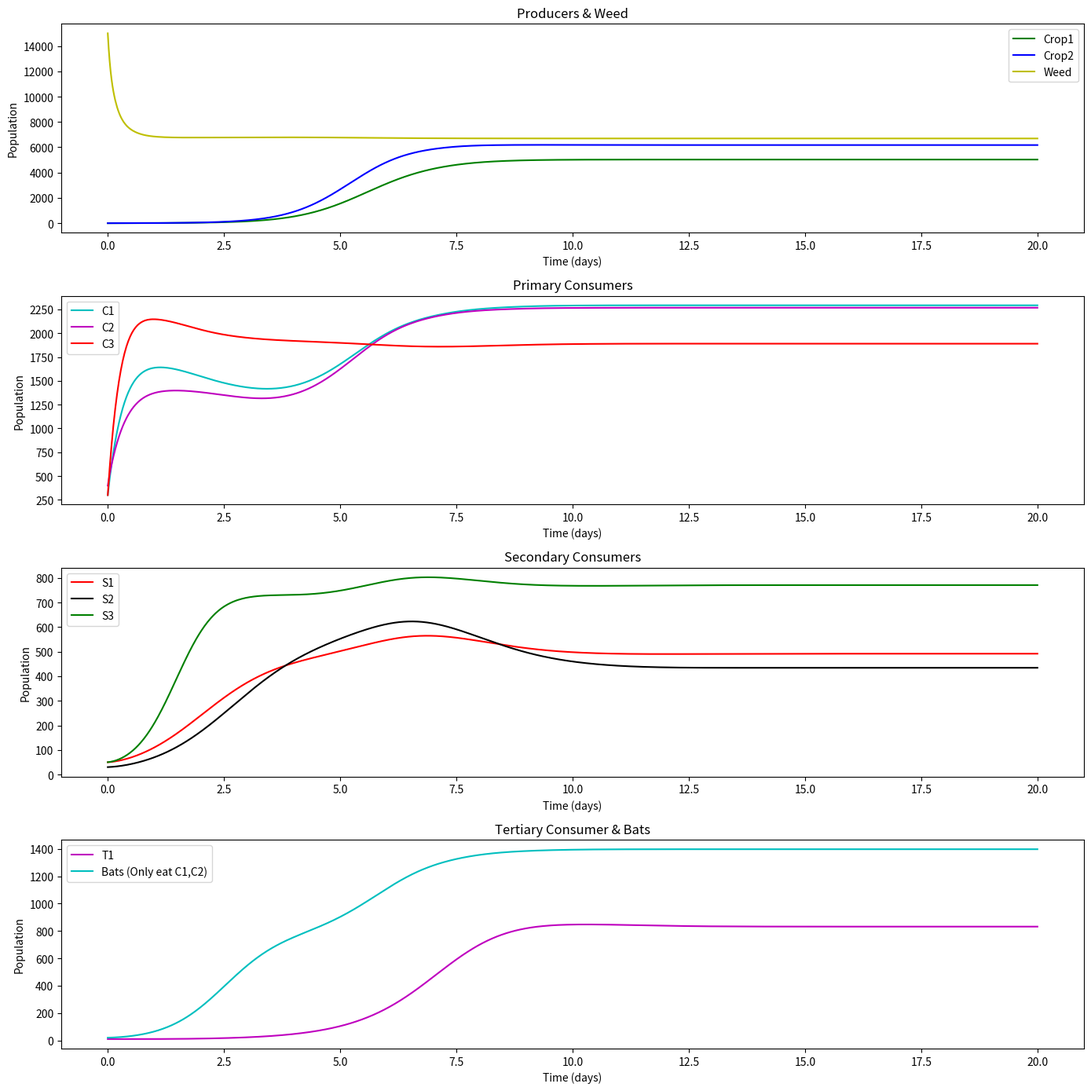

Source code (Python):
import numpy as np
import matplotlib.pyplot as plt
from scipy.integrate import solve_ivp

# ==================================
# 1. 基础参数（不考虑除草剂/杀虫剂）
# ==================================
# ---------- 生产者 (作物1, 作物2) ----------
r_P1 = 2
K_P1 = 10000
alpha_P1_C1 = 0.0002
alpha_P1_C2 = 0.00015
alpha_P1_C3 = 0.0001
alpha_P1_W  = 0.000001

r_P2 = 2
K_P2 = 10000
alpha_P2_C1 = 0.0001
alpha_P2_C2 = 0.00015
alpha_P2_C3 = 0.0001
alpha_P2_W  = 0.000001

# ---------- 杂草 W ----------
r_W = 4
K_W = 7000
alpha_W_C1 = 0.00005
alpha_W_C2 = 0.00001
alpha_W_C3 = 0.00002
alpha_W_P1 = 0.00001
alpha_W_P2 = 0.00001

# ---------- 初级消费者 (C1, C2, C3) ----------
r_C1 = 0.9
K_C1 = 800
beta_P1_C1 = 0.5
beta_P2_C1 = 0.4
beta_W_C1  = 0.3
delta_C1 = 0.1

r_C2 = 1.0
K_C2 = 800
beta_P1_C2 = 0.4
beta_P2_C2 = 0.5
beta_W_C2  = 0.2
delta_C2 = 0.12

r_C3 = 0.8
K_C3 = 800
beta_P1_C3 = 0.0
beta_P2_C3 = 0.0
beta_W_C3  = 0.5
delta_C3 = 0.11

# ---------- 次级消费者 (S1, S2, S3) ----------
r_S1 = 0.2
K_S1 = 100
eta_C1_S1 = 0.0002
eta_C2_S1 = 0.0002
eta_C3_S1 = 0.0002
mu_S1 = 0.09

r_S2 = 0.2
K_S2 = 120
eta_C1_S2 = 0.0002
eta_C2_S2 = 0.0002
eta_C3_S2 = 0.0002
mu_S2 = 0.10

r_S3 = 0.25
K_S3 = 100
mu_S3 = 0.08
eta_C1_S3 = 0.0005
eta_C2_S3 = 0.0000
eta_C3_S3 = 0.0005

# ---------- 三级消费者 T1 ----------
r_T1 = 0.05
K_T1 = 50
mu_T1 = 0.12
eta_S1_T1 = 0.0005
eta_S2_T1 = 0.0008
eta_S3_T1 = 0.0004

# ---------- 蝙蝠 (B) ----------
r_B  = 0.1
K_B  = 60
mu_B = 0.05

# 让蝙蝠只捕食 C1, C2
eta_C1_B = 0.0005
eta_C2_B = 0.0005
# 不捕食 C3 => 不在方程中添加 C3*B，或设 eta_C3_B=0


# ==============================
# 2. 模型方程：引入蝙蝠
# ==============================
def model_bats_eat_C1C2(t, y):
    """
    共有 11 个物种:
    y = [P1, P2, W,  C1, C2, C3,  S1, S2, S3,  T1, B]
    """
    P1, P2, W, C1, C2, C3, S1, S2, S3, T1, B = y

    # ---------- 生产者1, 2, 杂草 ----------
    dP1dt = (r_P1 * P1 * (1 - P1/K_P1)
             - alpha_P1_C1*P1*C1
             - alpha_P1_C2*P1*C2
             - alpha_P1_C3*P1*C3
             - alpha_P1_W *P1*W)

    dP2dt = (r_P2 * P2 * (1 - P2/K_P2)
             - alpha_P2_C1*P2*C1
             - alpha_P2_C2*P2*C2
             - alpha_P2_C3*P2*C3
             - alpha_P2_W *P2*W)

    dWdt = (r_W * W * (1 - W/K_W)
            - alpha_W_C1*W*C1
            - alpha_W_C2*W*C2
            - alpha_W_C3*W*C3)

    # ---------- 初级消费者 C1, C2, C3 ----------
    dC1dt = (r_C1*C1*(1 - C1/K_C1)
             + beta_P1_C1*P1 + beta_P2_C1*P2 + beta_W_C1*W
             - delta_C1*C1
             # 被其他捕食者消耗
             - eta_C1_S1*C1*S1
             - eta_C1_S2*C1*S2
             - eta_C1_S3*C1*S3
             # 被蝙蝠B捕食
             - eta_C1_B*C1*B)

    dC2dt = (r_C2*C2*(1 - C2/K_C2)
             + beta_P1_C2*P1 + beta_P2_C2*P2 + beta_W_C2*W
             - delta_C2*C2
             - eta_C2_S1*C2*S1
             - eta_C2_S2*C2*S2
             - eta_C2_S3*C2*S3
             # 被蝙蝠B捕食
             - eta_C2_B*C2*B)

    dC3dt = (r_C3*C3*(1 - C3/K_C3)
             + beta_P1_C3*P1 + beta_P2_C3*P2 + beta_W_C3*W
             - delta_C3*C3
             - eta_C3_S1*C3*S1
             - eta_C3_S2*C3*S2
             - eta_C3_S3*C3*S3
             # 不被蝙蝠捕食 => 无蝙蝠项
            )

    # ---------- 次级消费者 S1, S2, S3 ----------
    dS1dt = (r_S1*S1*(1 - S1/K_S1)
             + eta_C1_S1*C1*S1
             + eta_C2_S1*C2*S1
             + eta_C3_S1*C3*S1
             - mu_S1*S1
             # 可能被T1捕食
             - eta_S1_T1*S1*T1)

    dS2dt = (r_S2*S2*(1 - S2/K_S2)
             + eta_C1_S2*C1*S2
             + eta_C2_S2*C2*S2
             + eta_C3_S2*C3*S2
             - mu_S2*S2
             - eta_S2_T1*S2*T1)

    dS3dt = (r_S3*S3*(1 - S3/K_S3)
             + eta_C1_S3*C1*S3
             + eta_C3_S3*C3*S3
             - mu_S3*S3
             - eta_S3_T1*S3*T1
             # 不被蝙蝠捕食 => 无项
            )

    # ---------- 三级消费者 T1 ----------
    dT1dt = (r_T1*T1*(1 - T1/K_T1)
             + eta_S1_T1*S1*T1
             + eta_S2_T1*S2*T1
             + eta_S3_T1*S3*T1
             - mu_T1*T1)

    # ---------- 蝙蝠 B (只吃C1, C2) ----------
    dBdt = (r_B*B*(1 - B/K_B)
            + eta_C1_B*C1*B
            + eta_C2_B*C2*B
            - mu_B*B)

    return [dP1dt, dP2dt, dWdt,
            dC1dt, dC2dt, dC3dt,
            dS1dt, dS2dt, dS3dt,
            dT1dt, dBdt]

# ============================
# 3. 主函数：示例求解 + 绘图
# ============================
def main():
    # 11维初始条件: [P1, P2, W, C1, C2, C3, S1, S2, S3, T1, B]
    y0 = [
        3,        # P1
        3,        # P2
        15000,    # W
        300,      # C1
        400,      # C2
        300,      # C3
        50,       # S1
        30,       # S2
        50,       # S3
        10,       # T1
        20,       # B (蝙蝠)
    ]

    t_span = (0, 120)
    t_eval = np.linspace(0, 20, 1000)

    solution = solve_ivp(model_bats_eat_C1C2, t_span, y0, t_eval=t_eval, method='BDF')
    P1, P2, W, C1, C2, C3, S1, S2, S3, T1, B = solution.y
    t = solution.t

    # -- 绘图 --
    plt.figure(figsize=(14, 14))

    # (1) 作物 + 杂草
    ax1 = plt.subplot(4,1,1)
    ax1.plot(t, P1, 'g-', label='Crop1')
    ax1.plot(t, P2, 'b-', label='Crop2')
    ax1.plot(t, W,  'y-', label='Weed')
    ax1.legend()
    ax1.set_xlabel('Time (days)')
    ax1.set_ylabel('Population')
    ax1.set_title('Producers & Weed')

    # (2) 初级消费者 C1, C2, C3
    ax2 = plt.subplot(4,1,2)
    ax2.plot(t, C1, 'c-', label='C1')
    ax2.plot(t, C2, 'm-', label='C2')
    ax2.plot(t, C3, 'r-', label='C3')
    ax2.legend()
    ax2.set_xlabel('Time (days)')
    ax2.set_ylabel('Population')
    ax2.set_title('Primary Consumers')

    # (3) 次级消费者 S1, S2, S3
    ax3 = plt.subplot(4,1,3)
    ax3.plot(t, S1, 'r-', label='S1')
    ax3.plot(t, S2, 'k-', label='S2')
    ax3.plot(t, S3, 'g-', label='S3')
    ax3.legend()
    ax3.set_xlabel('Time (days)')
    ax3.set_ylabel('Population')
    ax3.set_title('Secondary Consumers')

    # (4) 三级消费者 T1 & 蝙蝠 B
    ax4 = plt.subplot(4,1,4)
    ax4.plot(t, T1, 'm-', label='T1')
    ax4.plot(t, B,  'c-', label='Bats (Only eat C1,C2)')
    ax4.legend()
    ax4.set_xlabel('Time (days)')
    ax4.set_ylabel('Population')
    ax4.set_title('Tertiary Consumer & Bats')

    plt.tight_layout()
    plt.show()

if __name__ == "__main__":
    main()
